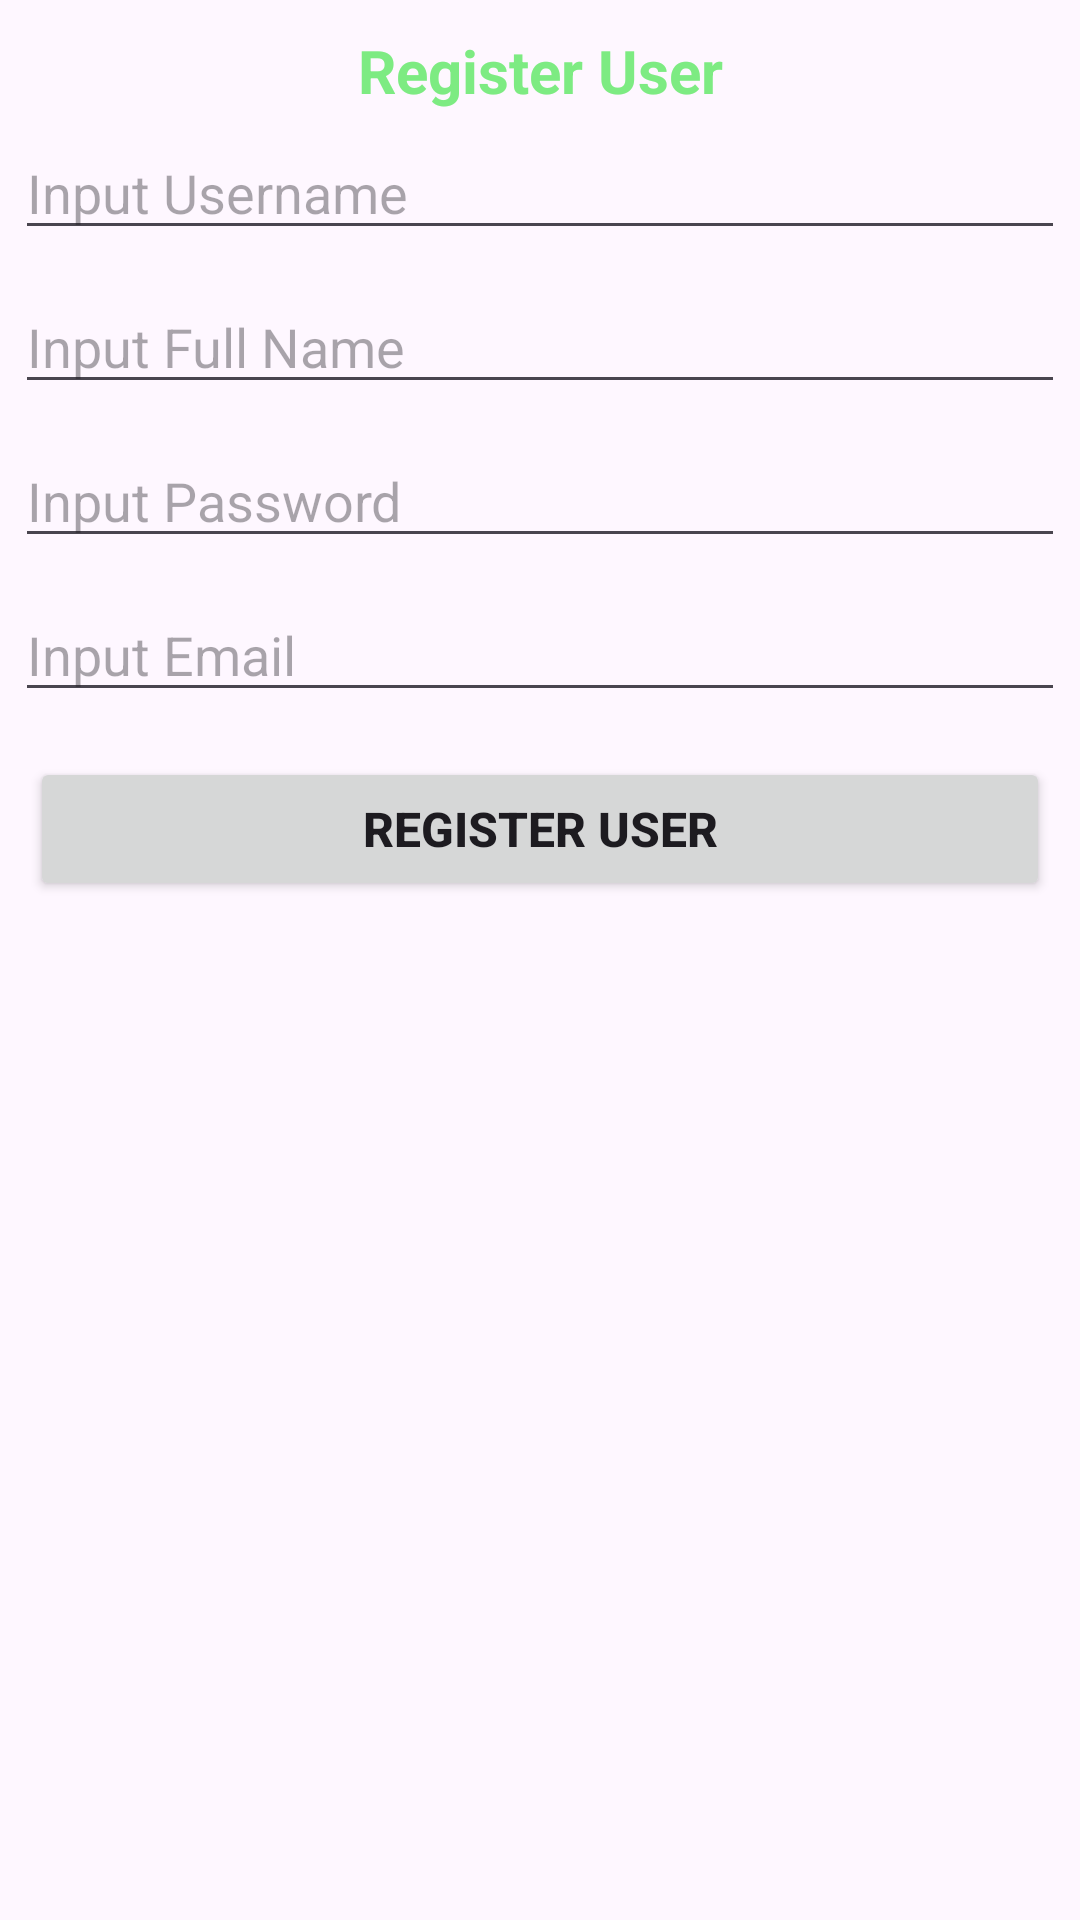

Produce the Android XML layout that renders to this screen, including the resource entries it uses.
<!-- AndroidManifest.xml: application theme Theme.News_berita -->
<!-- res/layout/activity_register_screen.xml -->
<?xml version="1.0" encoding="utf-8"?>
<androidx.constraintlayout.widget.ConstraintLayout xmlns:android="http://schemas.android.com/apk/res/android"
    xmlns:app="http://schemas.android.com/apk/res-auto"
    xmlns:tools="http://schemas.android.com/tools"
    android:id="@+id/main"
    android:layout_width="match_parent"
    android:layout_height="match_parent"
    tools:context=".screen.RegisterScreen">

    <LinearLayout
        android:layout_width="match_parent"
        android:layout_height="match_parent"
        android:orientation="vertical">

        <TextView
            android:id="@+id/textView"
            android:layout_width="match_parent"
            android:layout_height="wrap_content"
            android:layout_marginTop="10sp"
            android:text="Register User"
            android:textAlignment="center"
            android:textColor="#7DEB82"
            android:textSize="20sp"
            android:textStyle="bold" />

        <EditText
            android:id="@+id/etUsername"
            android:layout_width="match_parent"
            android:layout_height="wrap_content"
            android:layout_margin="5sp"
            android:layout_marginTop="20sp"
            android:ems="10"
            android:hint="Input Username"
            android:inputType="text" />

        <EditText
            android:id="@+id/etFullName"
            android:layout_width="match_parent"
            android:layout_height="wrap_content"
            android:layout_margin="5sp"
            android:ems="10"
            android:hint="Input Full Name"
            android:inputType="text" />

        <EditText
            android:id="@+id/etPassword"
            android:layout_width="match_parent"
            android:layout_height="wrap_content"
            android:layout_margin="5sp"
            android:ems="10"
            android:hint="Input Password"
            android:inputType="text" />

        <EditText
            android:id="@+id/etEmail"
            android:layout_width="match_parent"
            android:layout_height="wrap_content"
            android:layout_margin="5sp"
            android:ems="10"
            android:hint="Input Email"
            android:inputType="text" />

        <Button
            android:id="@+id/btnRegister"
            android:layout_width="match_parent"
            android:layout_height="wrap_content"
            android:layout_margin="10sp"
            android:layout_marginTop="10sp"
            android:text="Register User"
            android:textSize="16sp"
            android:textStyle="bold" />

    </LinearLayout>
</androidx.constraintlayout.widget.ConstraintLayout>
<!-- resources referenced by this layout -->
<resources>
  <style name="Theme.News_berita" parent="Base.Theme.News_berita" />
  <style name="Base.Theme.News_berita" parent="Theme.Material3.DayNight.NoActionBar">
          
          
      </style>
</resources>
